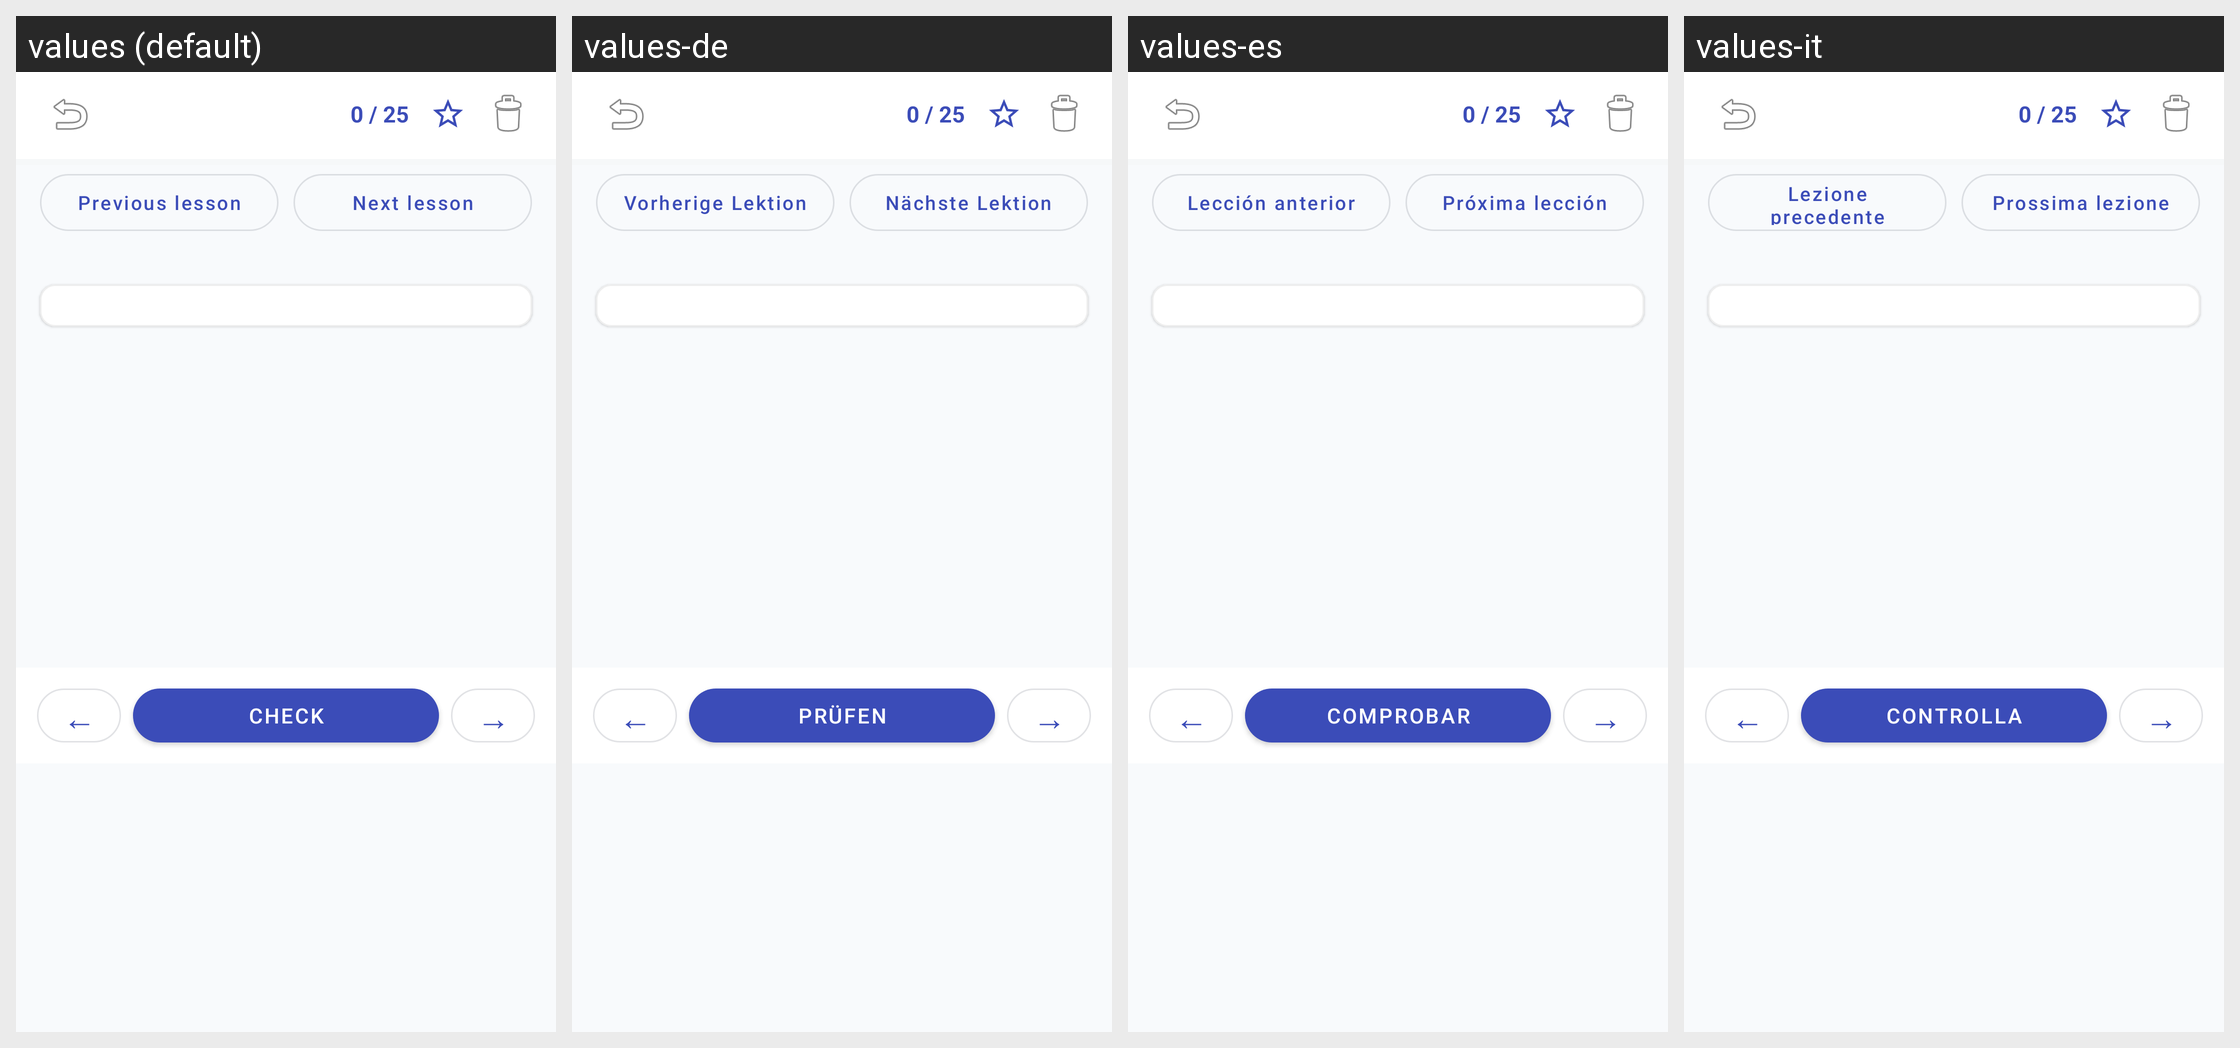

Strings drawn on this Android screen and how each of the app's shown locales translates them:
Android screen res/layout/fragment_learn.xml rendered under 4 locales, left to right: values (default), values-de, values-es, values-it. Device: Nexus 5 (rendered at 1080×1920; each locale shown at half size, 540×960, under a caption strip naming it); theme Theme.ParallelLingvoApp.
Other locales in the repository, not shown: values-fr, values-nl, values-pl, values-pt, values-ru, values-uk.
Strings drawn on this screen, with the default value and each locale's value (text and hints the layout hard-codes, and strings that could not be matched under every locale, appear in the picture but are not listed):

prev_lesson
  values: Previous lesson
  values-de: Vorherige Lektion
  values-es: Lección anterior
  values-it: Lezione precedente

next_lesson
  values: Next lesson
  values-de: Nächste Lektion
  values-es: Próxima lección
  values-it: Prossima lezione

btn_check
  values: Check
  values-de: Prüfen
  values-es: Comprobar
  values-it: Controlla
